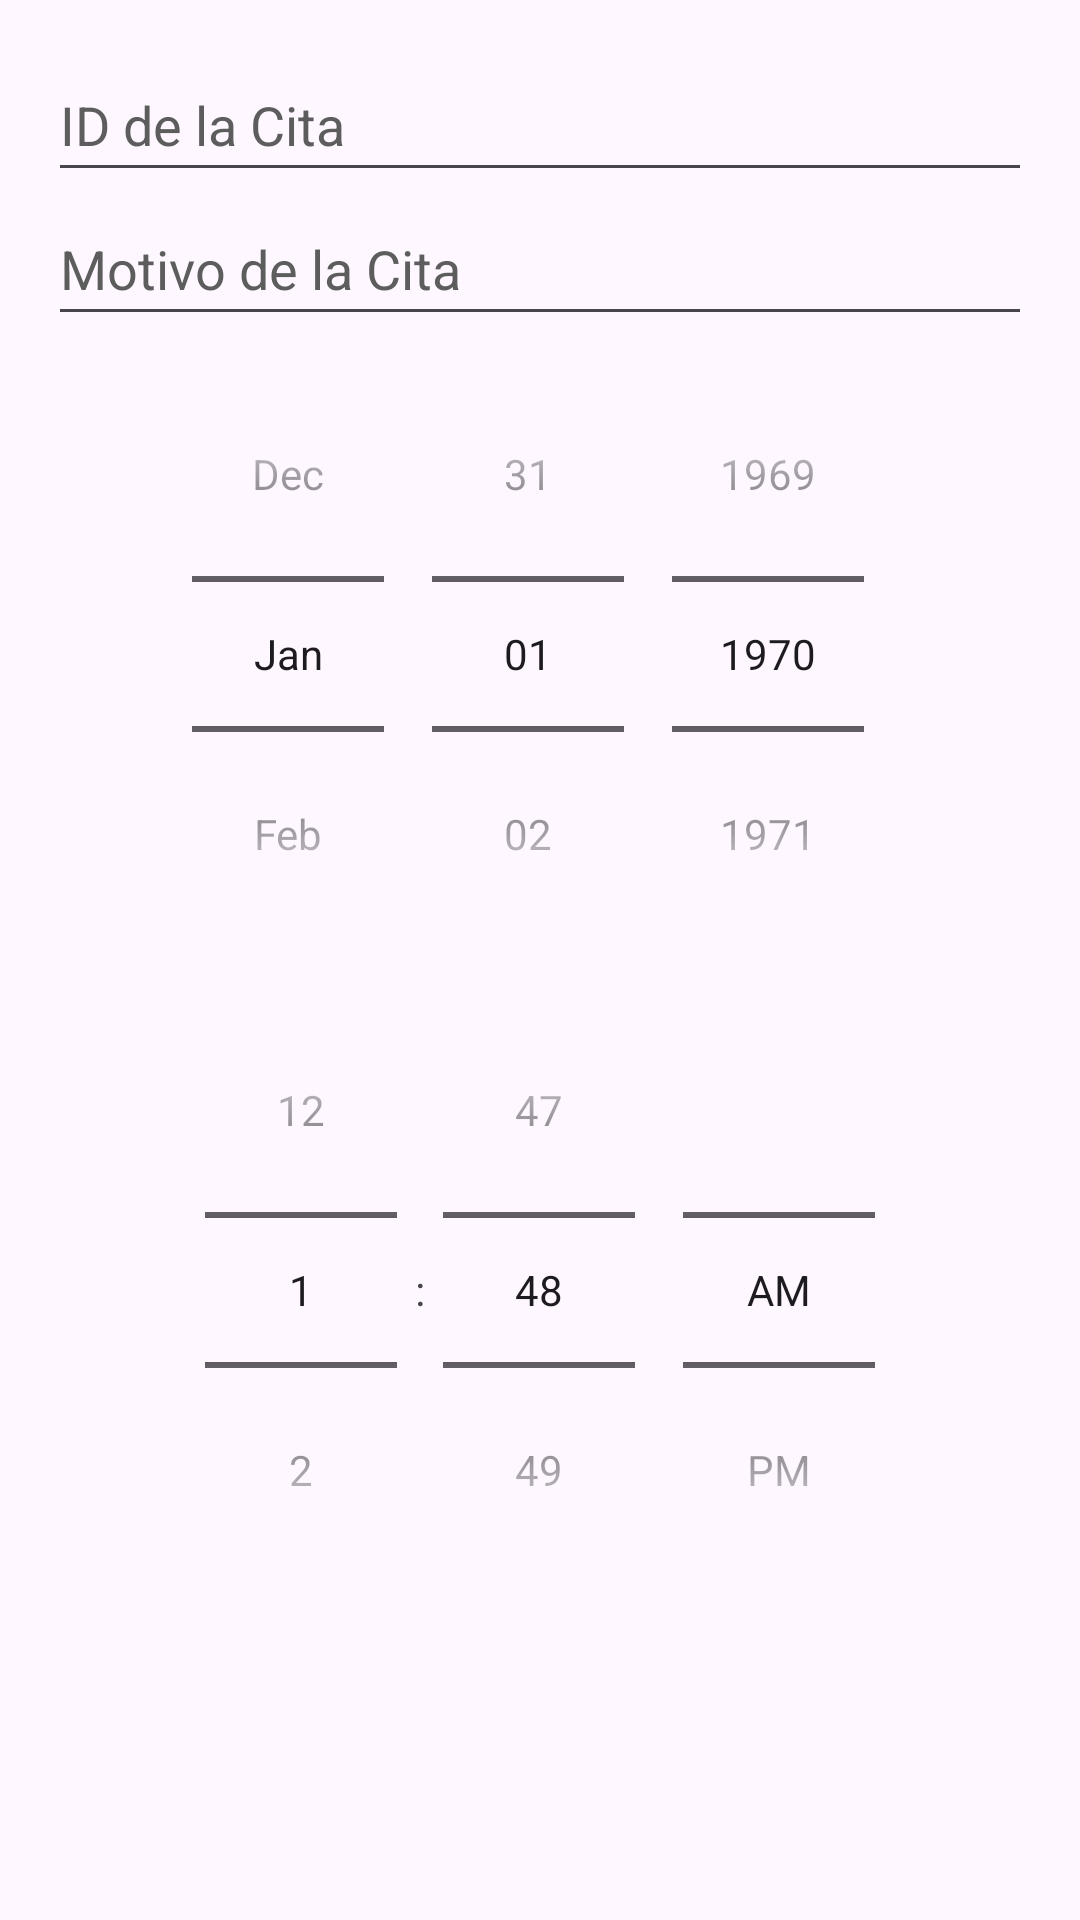

Produce the Android XML layout that renders to this screen, including the resource entries it uses.
<!-- AndroidManifest.xml: application theme Theme.Test -->
<!-- res/layout/formulario_edit.xml -->
<LinearLayout xmlns:android="http://schemas.android.com/apk/res/android"
    xmlns:tools="http://schemas.android.com/tools"
    android:layout_width="match_parent"
    android:layout_height="wrap_content"
    android:orientation="vertical"
    android:padding="16dp">

    <EditText
        android:id="@+id/editTextIdCita"
        android:layout_width="match_parent"
        android:layout_height="wrap_content"
        android:hint="@string/id_de_la_cita"
        android:inputType="number"
        android:minHeight="48dp"
        android:textColorHint="#5D5d5d"
        android:autofillHints=""
        tools:ignore="VisualLintTextFieldSize" />

    <EditText
        android:id="@+id/editTextMotivoCita"
        android:layout_width="match_parent"
        android:layout_height="wrap_content"
        android:hint="@string/motivo_de_la_cita_2"
        android:inputType="text"
        android:minHeight="48dp"
        android:textColorHint="#5D5d5d"
        android:autofillHints=""
        tools:ignore="VisualLintTextFieldSize" />

    <DatePicker
        android:id="@+id/datePicker"
        android:layout_width="match_parent"
        android:layout_height="wrap_content"
        android:calendarViewShown="false"
        android:datePickerMode="spinner"
        android:spinnersShown="true" />

    <TimePicker
        android:id="@+id/timePicker"
        android:layout_width="match_parent"
        android:layout_height="wrap_content"
        android:layout_marginBottom="8dp"
        android:timePickerMode="spinner"
        android:headerBackground="?attr/colorPrimary" />

</LinearLayout>
<!-- resources referenced by this layout -->
<resources>
  <string name="id_de_la_cita">ID de la Cita</string>
  <string name="motivo_de_la_cita_2">Motivo de la Cita</string>
  <style name="Theme.Test" parent="Base.Theme.Test" />
  <style name="Base.Theme.Test" parent="Theme.Material3.DayNight.NoActionBar">
          
          
  
          <item name="android:alertDialogTheme">@style/AlertDialogCustom</item>
      </style>
  <style name="AlertDialogCustom" parent="ThemeOverlay.Material3.Dialog.Alert">
          <item name="android:background">#fefefe</item>
      </style>
</resources>
